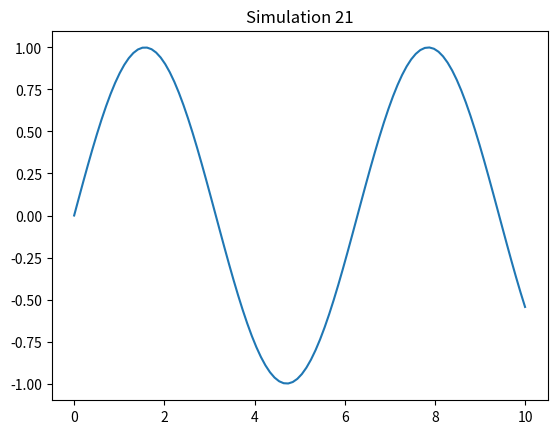

Here is the Python script that generated this plot:
%matplotlib inline
import numpy as np
import matplotlib.pyplot as plt

def sim_21():
    x = np.linspace(0, 10, 100)
    y = np.sin(x)
    plt.plot(x, y)
    plt.title('Simulation 21')
    plt.show()

if __name__ == '__main__':
    sim_21()
